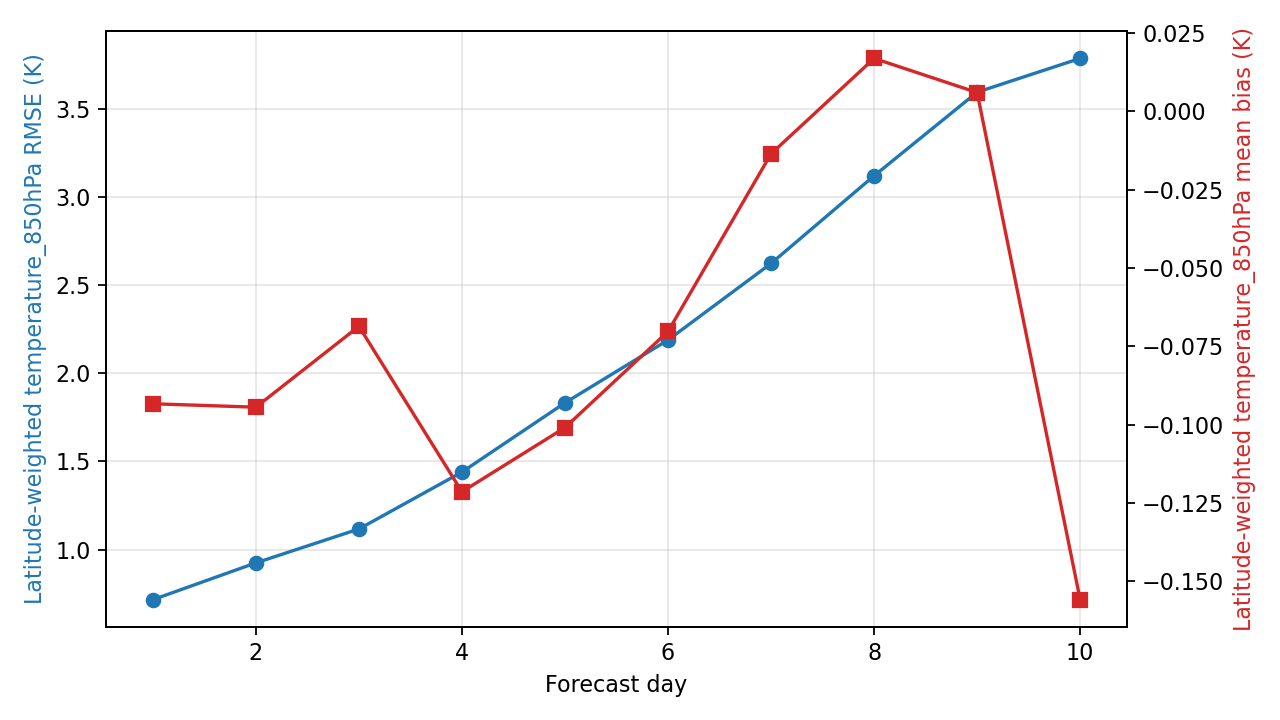

The table this chart was drawn from, first rows:
day, step, lead_hours, lead_day, temperature_850hPa_rmse_k, temperature_850hPa_mean_bias_k, metric_variable, metric_level_hpa, reference
1, 4, 24.0, 1.0, 0.7164, -0.09337, temperature, 850, ground_truth
2, 8, 48.0, 2.0, 0.9251, -0.09446, temperature, 850, ground_truth
3, 12, 72.0, 3.0, 1.117, -0.06865, temperature, 850, ground_truth
4, 16, 96.0, 4.0, 1.44, -0.1215, temperature, 850, ground_truth
5, 20, 120.0, 5.0, 1.832, -0.101, temperature, 850, ground_truth
6, 24, 144.0, 6.0, 2.188, -0.0703, temperature, 850, ground_truth
7, 28, 168.0, 7.0, 2.622, -0.01359, temperature, 850, ground_truth
8, 32, 192.0, 8.0, 3.119, 0.01687, temperature, 850, ground_truth
9, 36, 216.0, 9.0, 3.593, 0.005965, temperature, 850, ground_truth
10, 40, 240.0, 10.0, 3.785, -0.1559, temperature, 850, ground_truth
